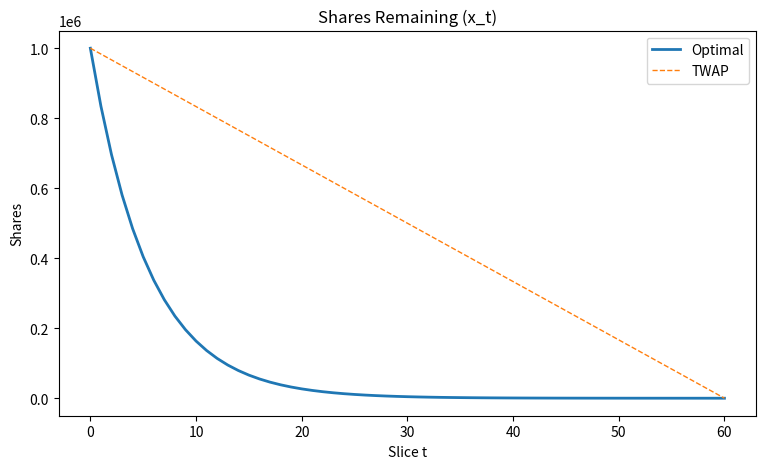
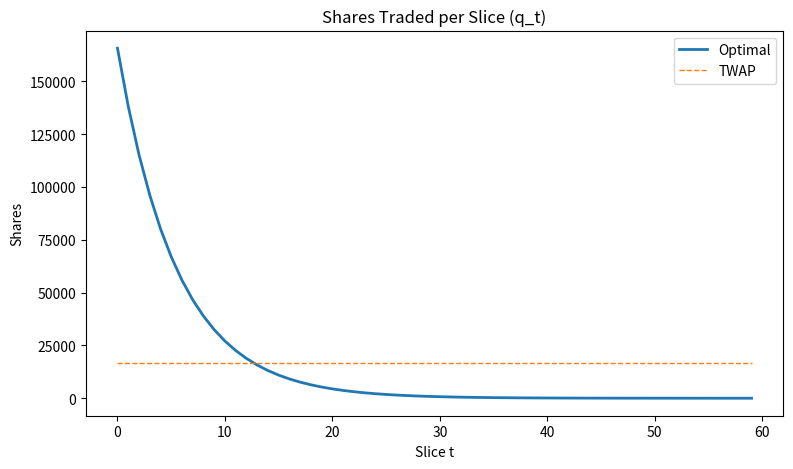
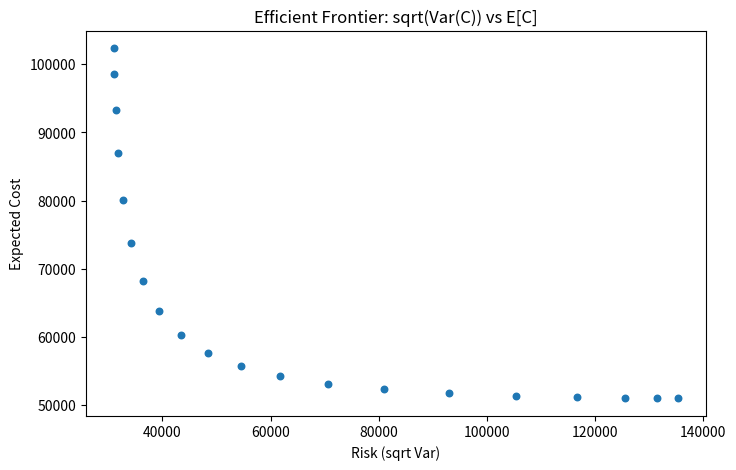
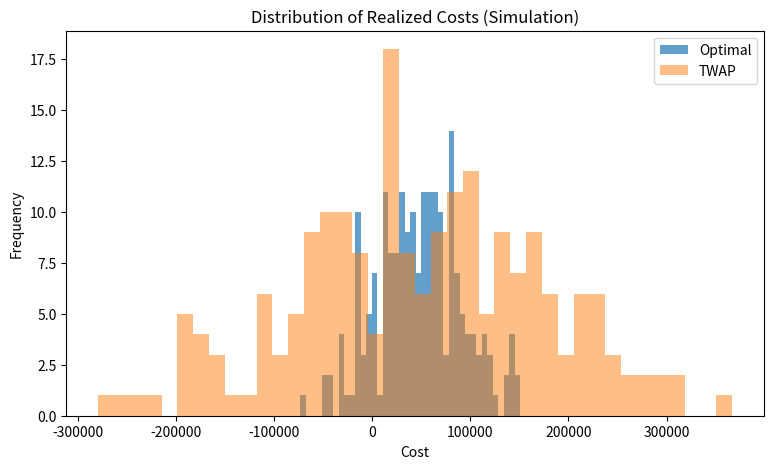

Recreate these plots in Python, in order.

import numpy as np
import pandas as pd
import matplotlib.pyplot as plt

from dataclasses import dataclass

np.set_printoptions(precision=6, suppress=True)
pd.options.display.float_format = '{:,.6f}'.format



from dataclasses import dataclass

@dataclass
class ACParams:
    X0: float = 1_000_000      # shares to sell
    T: float = 3600.0          # horizon in seconds (e.g., 1 hour)
    N: int = 60                # number of slices
    eta: float = 1e-6          # temporary impact coefficient (currency·time per share^2)
    gamma: float = 1e-7        # permanent impact coefficient (currency per share)
    sigma: float = 0.02        # price volatility per sqrt(time_unit of Δt)
    lam: float = 1e-6          # risk aversion λ

def build_Q_matrix(params: ACParams):
    N = params.N
    Δ = params.T / params.N
    η = params.eta
    γ = params.gamma
    σ = params.sigma
    λ = params.lam

    size = N + 1
    Q = np.zeros((size, size), dtype=float)

    for t in range(N):
        Q[t, t] += (γ + η/Δ + λ * σ**2 * Δ)
        Q[t, t+1] += ( -γ - 2*η/Δ ) / 2.0
        Q[t+1, t] = Q[t, t+1]
        Q[t+1, t+1] += (η/Δ)

    return Q

def solve_optimal_trajectory(params: ACParams):
    Q = build_Q_matrix(params)
    N = params.N
    X0 = params.X0

    interior = np.arange(1, N)
    boundary_idx = np.array([0, N])
    bvals = np.array([X0, 0.0])

    Q_ii = Q[np.ix_(interior, interior)]
    Q_ib = Q[np.ix_(interior, boundary_idx)]

    rhs = - Q_ib @ bvals
    x_interior = np.linalg.solve(Q_ii, rhs)

    x = np.zeros(N+1)
    x[0] = X0
    x[1:N] = x_interior
    x[N] = 0.0
    Δ = params.T / params.N
    v = (x[:-1] - x[1:]) / Δ
    q = x[:-1] - x[1:]
    return x, v, q

def evaluate_cost_variance(x, params: ACParams):
    X0, T, N = params.X0, params.T, params.N
    Δ = T / N
    η, γ, σ, λ = params.eta, params.gamma, params.sigma, params.lam

    EC = 0.0
    Var = 0.0
    for t in range(N):
        d = x[t] - x[t+1]
        EC += γ * x[t] * d + (η/Δ) * (d**2)
        Var += (x[t]**2) * σ**2 * Δ
    J = EC + λ * Var
    return EC, Var, J

def twap_trajectory(params: ACParams):
    N = params.N
    x = np.linspace(params.X0, 0.0, N+1)
    Δ = params.T / params.N
    v = (x[:-1] - x[1:]) / Δ
    q = x[:-1] - x[1:]
    return x, v, q



p = ACParams(
    X0=1_000_000,
    T=3600.0,
    N=60,
    eta=5e-7,
    gamma=1e-7,
    sigma=0.004,
    lam=2e-6
)

x_opt, v_opt, q_opt = solve_optimal_trajectory(p)
EC_opt, Var_opt, J_opt = evaluate_cost_variance(x_opt, p)

x_twap, v_twap, q_twap = twap_trajectory(p)
EC_twap, Var_twap, J_twap = evaluate_cost_variance(x_twap, p)

print("=== Costs (currency units) ===")
print(f"Optimal:  E[C]={EC_opt:,.2f}  Var[C]={Var_opt:,.2f}  J={J_opt:,.2f}")
print(f"TWAP:     E[C]={EC_twap:,.2f}  Var[C]={Var_twap:,.2f}  J={J_twap:,.2f}")



plt.figure(figsize=(9,5))
plt.plot(x_opt, linewidth=2, label="Optimal")
plt.plot(x_twap, linewidth=1, linestyle="--", label="TWAP")
plt.title("Shares Remaining (x_t)")
plt.xlabel("Slice t")
plt.ylabel("Shares")
plt.legend()
plt.show()



plt.figure(figsize=(9,5))
plt.plot(q_opt, linewidth=2, label="Optimal")
plt.plot(q_twap, linewidth=1, linestyle="--", label="TWAP")
plt.title("Shares Traded per Slice (q_t)")
plt.xlabel("Slice t")
plt.ylabel("Shares")
plt.legend()
plt.show()



def efficient_frontier(params: ACParams, lambdas):
    ECs, VARs = [], []
    for lam in lambdas:
        p2 = ACParams(**{**params.__dict__, "lam": float(lam)})
        x, _, _ = solve_optimal_trajectory(p2)
        EC, Var, _ = evaluate_cost_variance(x, p2)
        ECs.append(EC); VARs.append(Var)
    return np.array(ECs), np.array(VARs)

lams = np.logspace(-8, -3, 20)
ECs, VARs = efficient_frontier(p, lams)

plt.figure(figsize=(8,5))
plt.scatter(np.sqrt(VARs), ECs, s=22)
plt.title("Efficient Frontier: sqrt(Var(C)) vs E[C]")
plt.xlabel("Risk (sqrt Var)")
plt.ylabel("Expected Cost")
plt.show()



def simulate_execution(x, params: ACParams, n_paths: int = 200, S0: float = 100.0, seed: int = 123):
    rng = np.random.default_rng(seed)
    N = params.N
    Δ = params.T / N
    η, γ, σ = params.eta, params.gamma, params.sigma
    q = x[:-1] - x[1:]

    costs = np.zeros(n_paths)
    for k in range(n_paths):
        S = np.zeros(N+1); S[0] = S0
        for t in range(N):
            S[t+1] = S[t] + σ * np.sqrt(Δ) * rng.standard_normal() + γ * q[t]
        P_exec = S[:-1] + η * (q / Δ)
        costs[k] = (q * P_exec).sum() - params.X0 * S0
    return costs

opt_costs = simulate_execution(x_opt, p, n_paths=200)
twap_costs = simulate_execution(x_twap, p, n_paths=200)

print(f"Simulated realized cost — Optimal: mean={opt_costs.mean():,.2f}, std={opt_costs.std(ddof=1):,.2f}")
print(f"Simulated realized cost — TWAP:    mean={twap_costs.mean():,.2f}, std={twap_costs.std(ddof=1):,.2f}")



plt.figure(figsize=(9,5))
plt.hist(opt_costs, bins=40, alpha=0.7, label="Optimal")
plt.hist(twap_costs, bins=40, alpha=0.5, label="TWAP")
plt.title("Distribution of Realized Costs (Simulation)")
plt.xlabel("Cost")
plt.ylabel("Frequency")
plt.legend()
plt.show()
